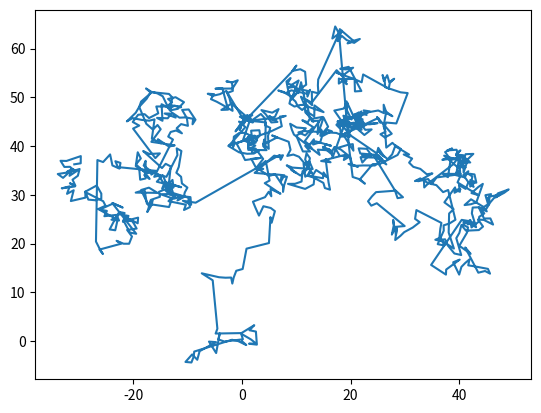

Write Python code to recreate this figure.
import random
from numpy import pi, sin, cos, zeros
from matplotlib import pyplot as plt

alpha=2.0
sims=1000
x=zeros(sims)
y=zeros(sims)

for i in range(1, sims):
    theta = random.random()*2.*pi
    f = (1-random.random())**(-1./alpha)
    x[i] = x[i-1] + f*cos(theta)
    y[i] = y[i-1] + f*sin(theta)

plt.plot(x,y)
plt.show()
